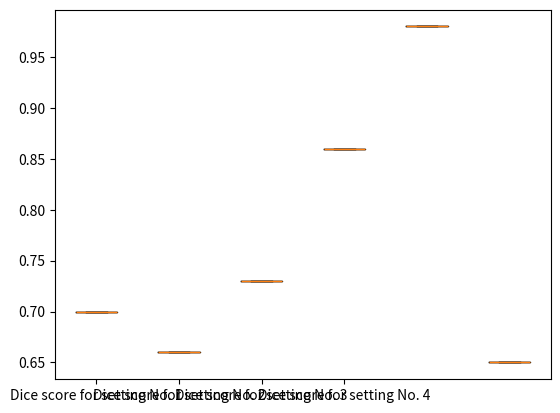

This chart was generated by the following Python code:
import statistics
import matplotlib.pyplot as plt
import pandas as pd
import matplotlib
import numpy

# calculate mean & sd of dice scores for one setting/algorithm workflow



def dice_stats(dice_scores):
    d_mean = sum(dice_scores) / len(dice_scores)
    d_sd = statistics.stdev(dice_scores)
    print(d_mean)
    print(d_sd)

# boxplot dice scores for one setting/algorithm workflow


#example
a = numpy.array([[0.7, 0.66, 0.73, 0.86, 0.98, 0.65]])
#a_mean = sum(a) / len(a)
#a_sd = statistics.stdev(a)
#plt.boxplot(a)
#plt.xticks([1], ['Dice score for setting No. 1'])
#plt.show()


#example for several arrays
d = numpy.array([[0.7, 0.66, 0.73, 0.86, 0.98, 0.65], [0.7, 0.66, 0.73, 0.86, 0.98, 0.65], [0.7, 0.66, 0.73, 0.86, 0.98, 0.65], [0.7, 0.66, 0.73, 0.86, 0.98, 0.65]])
plt.boxplot(d)
ticks = [1, 2, 3, 4]
labels = ['Dice score for setting No. 1', 'Dice score for setting No. 2', 'Dice score for setting No. 3',
          'Dice score for setting No. 4']
plt.xticks(ticks, labels)
plt.show()
